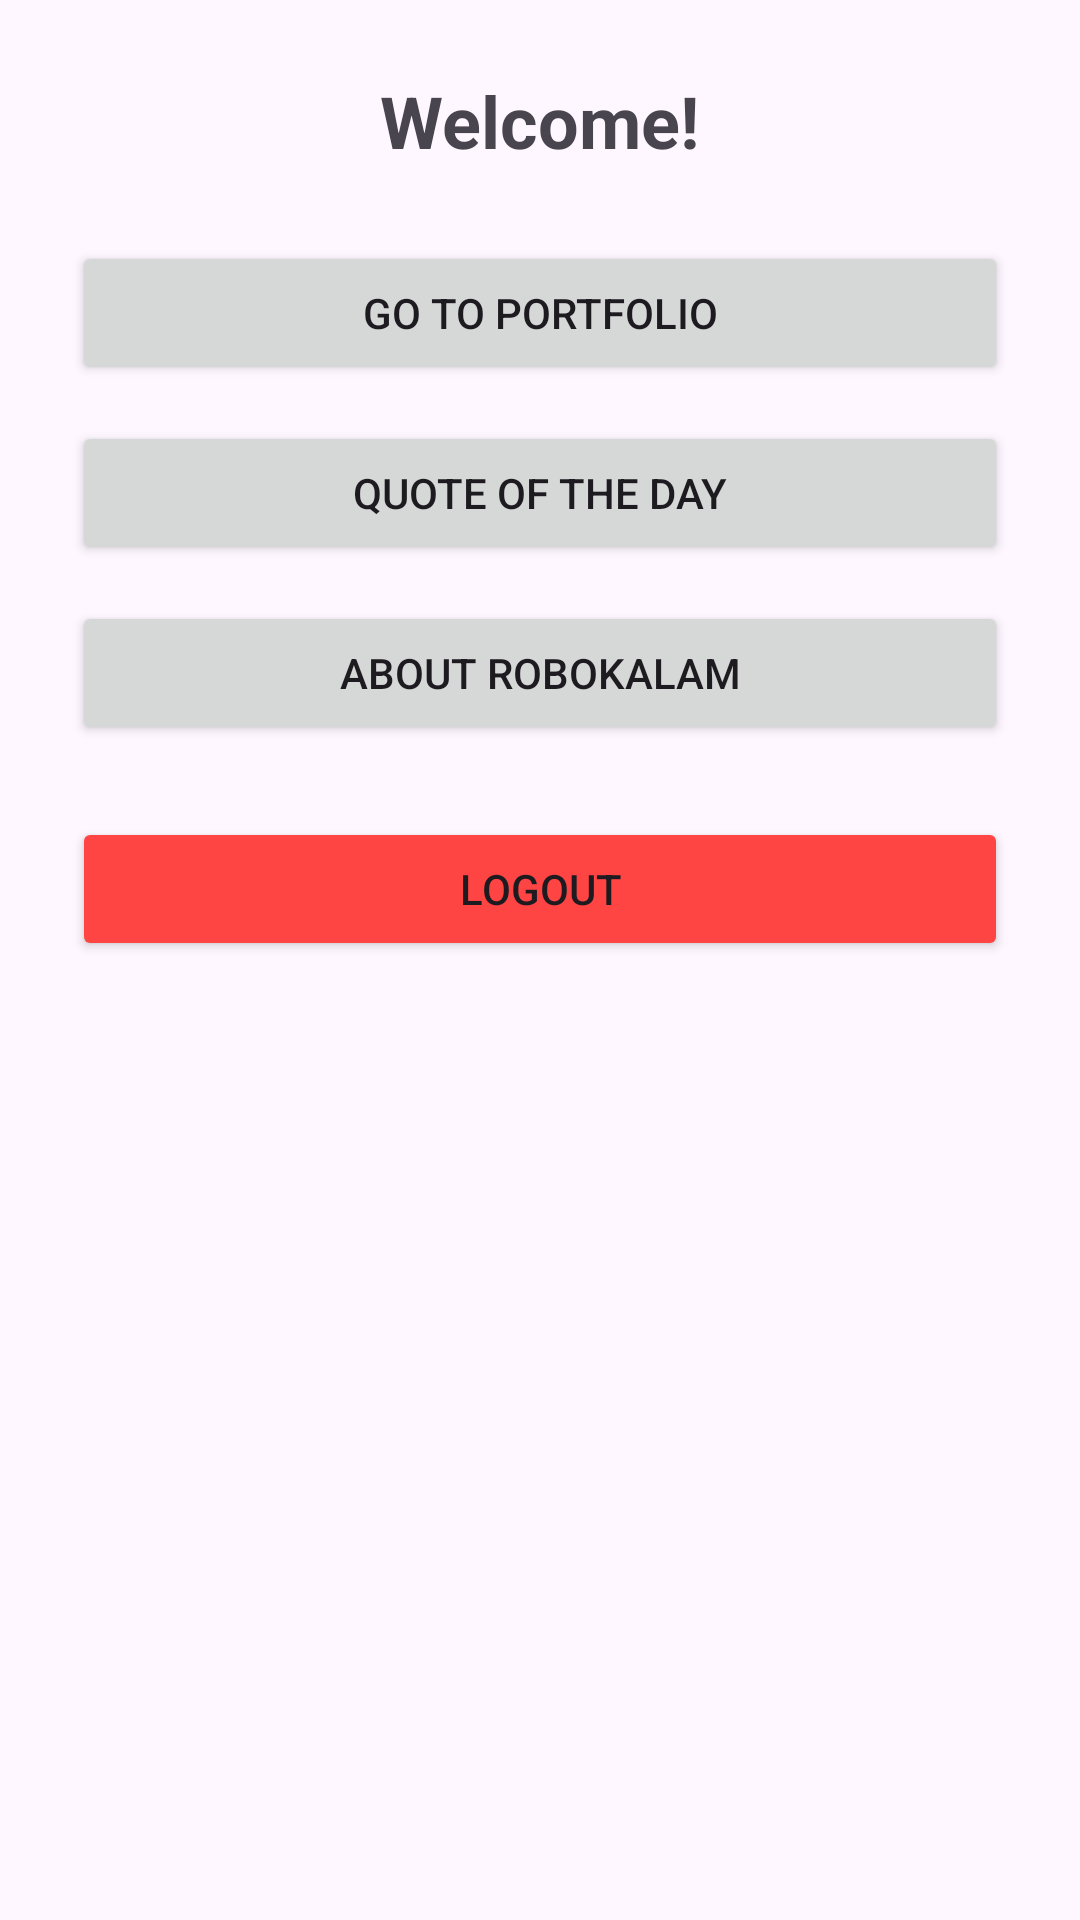

The Android layout XML behind this screen, and the referenced resources:
<!-- AndroidManifest.xml: application theme Theme.RobokalamApp -->
<!-- res/layout/activity_dashboard.xml -->
<?xml version="1.0" encoding="utf-8"?>
<ScrollView xmlns:android="http://schemas.android.com/apk/res/android"
    android:layout_width="match_parent"
    android:layout_height="match_parent">

    <LinearLayout
        android:layout_width="match_parent"
        android:layout_height="wrap_content"
        android:padding="24dp"
        android:orientation="vertical"
        android:gravity="center_horizontal">

        <TextView
            android:id="@+id/textWelcome"
            android:text="Welcome!"
            android:textSize="24sp"
            android:textStyle="bold"
            android:layout_marginBottom="24dp"
            android:layout_width="wrap_content"
            android:layout_height="wrap_content" />

        <Button
            android:id="@+id/buttonPortfolio"
            android:text="Go to Portfolio"
            android:layout_width="match_parent"
            android:layout_height="wrap_content" />

        <Button
            android:id="@+id/buttonQuote"
            android:text="Quote of the Day"
            android:layout_marginTop="12dp"
            android:layout_width="match_parent"
            android:layout_height="wrap_content" />

        <Button
            android:id="@+id/buttonAbout"
            android:text="About Robokalam"
            android:layout_marginTop="12dp"
            android:layout_width="match_parent"
            android:layout_height="wrap_content" />

        <Button
            android:id="@+id/buttonLogout"
            android:text="Logout"
            android:layout_marginTop="24dp"
            android:backgroundTint="#FF4444"
            android:layout_width="match_parent"
            android:layout_height="wrap_content" />


    </LinearLayout>
</ScrollView>
<!-- resources referenced by this layout -->
<resources>
  <style name="Theme.RobokalamApp" parent="Base.Theme.RobokalamApp" />
  <style name="Base.Theme.RobokalamApp" parent="Theme.Material3.DayNight.NoActionBar">
          
          
      </style>
</resources>
